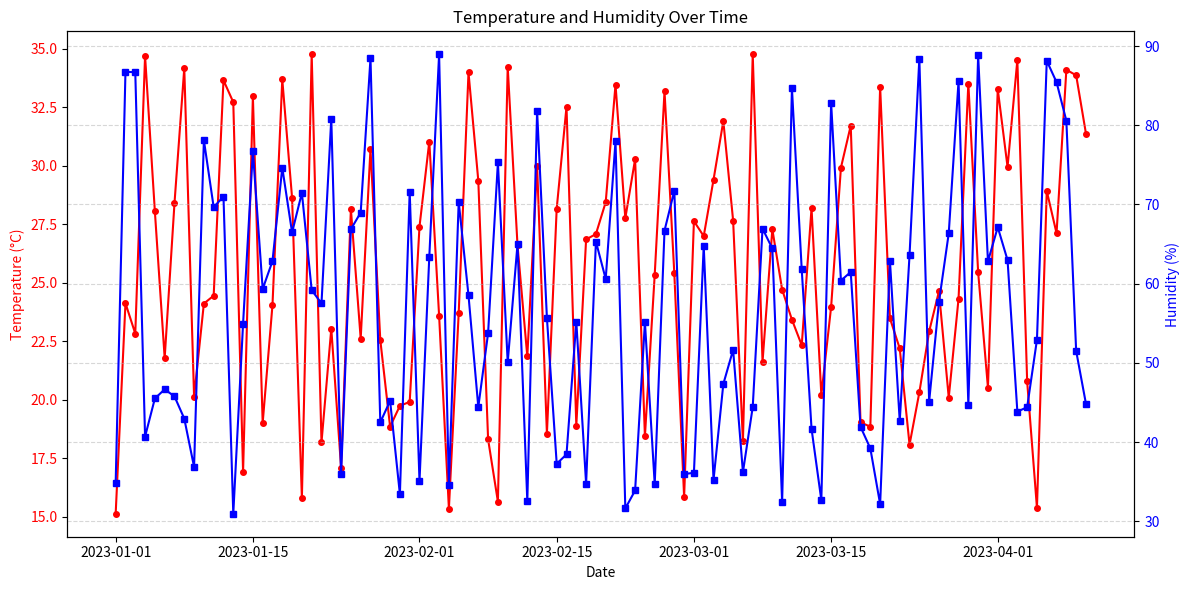

Source code (Python):
# 14. Create a time-series dataset in a Pandas DataFrame with columns: 'Date', 'Temperature', 'Humidity' and Perform the following tasks using Matplotlib:
# a) Plot the 'Temperature' and 'Humidity' on the same plot with different y-axes (left y-axis for 'Temperature' and right y-axis for 'Humidity').
# b) Label the x-axis as 'Date'.
# c) Set the title of the plot as 'Temperature and Humidity Over Time'.

import pandas as pd
import numpy as np
import matplotlib.pyplot as plt

# Create a date range
dates = pd.date_range(start='2023-01-01', periods=100)

# Generate random temperature and humidity data
temperature = np.random.uniform(low=15, high=35, size=100)  # Temperature between 15 and 35 degrees
humidity = np.random.uniform(low=30, high=90, size=100)     # Humidity between 30% and 90%

# Create a DataFrame
data = pd.DataFrame({
    'Date': dates,
    'Temperature': temperature,
    'Humidity': humidity
})

# Set the date as the index
data.set_index('Date', inplace=True)

# Plot the 'Temperature' and 'Humidity' with different y-axes
fig, ax1 = plt.subplots(figsize=(12, 6))

# Plot Temperature on the left y-axis
ax1.plot(data.index, data['Temperature'], color='red', label='Temperature', marker='o', linestyle='-', markersize=4)
ax1.set_ylabel('Temperature (°C)', color='red')
ax1.tick_params(axis='y', labelcolor='red')
ax1.grid(False)  # Disable grid for the first y-axis

# Create a second y-axis for Humidity
ax2 = ax1.twinx()
ax2.plot(data.index, data['Humidity'], color='blue', label='Humidity', marker='s', linestyle='-', markersize=4)
ax2.set_ylabel('Humidity (%)', color='blue')
ax2.tick_params(axis='y', labelcolor='blue')

# Add grid to the second y-axis
ax2.grid(True, linestyle='--', alpha=0.5)

# Label the x-axis
ax1.set_xlabel('Date')

# Set the title of the plot
plt.title('Temperature and Humidity Over Time')

# Improve layout and display
plt.tight_layout()
plt.show()
